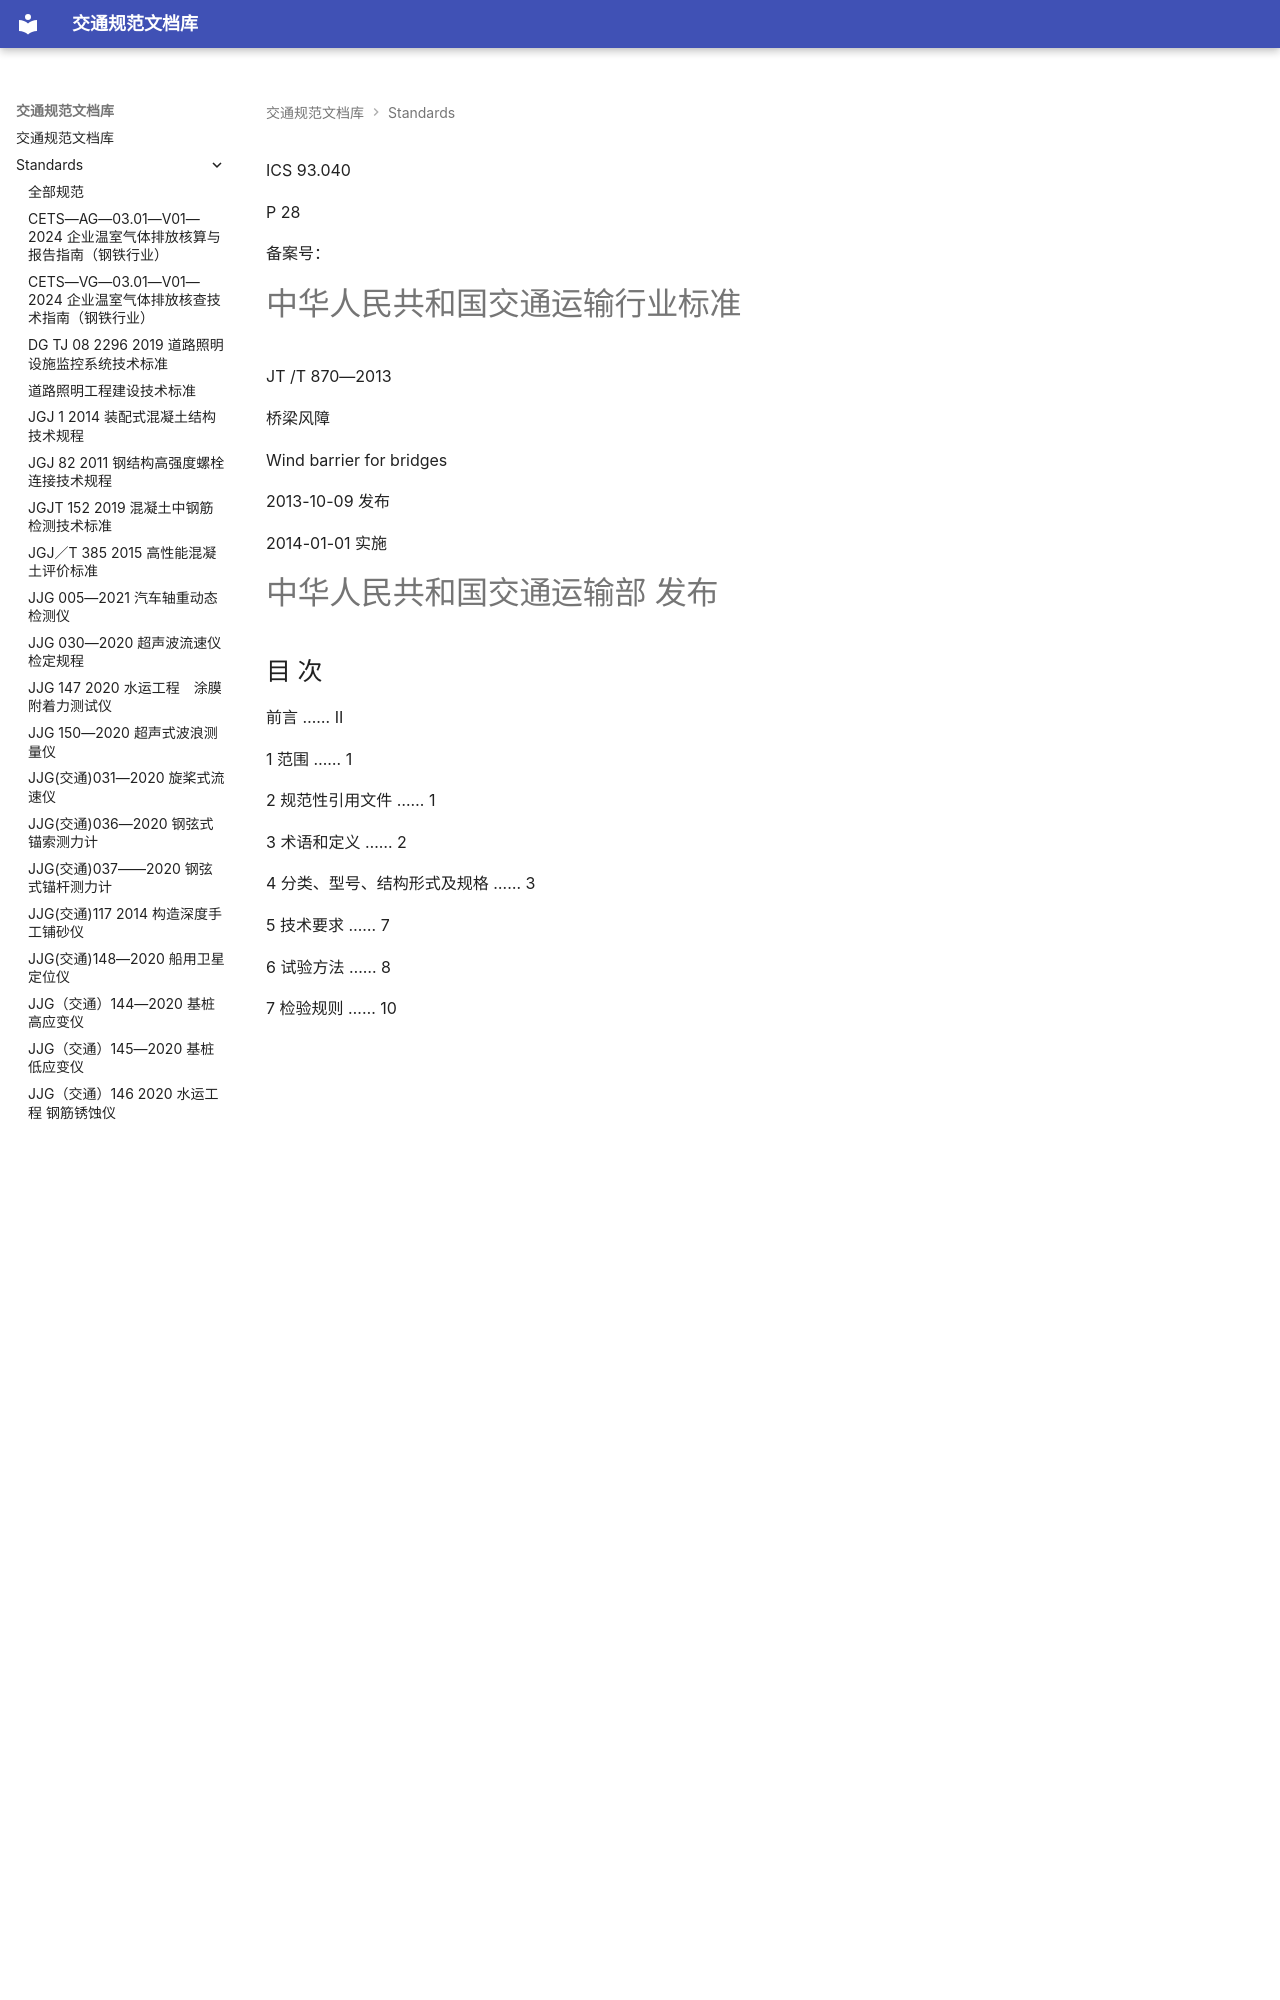

repository: 13lu14/standards-site- · page: standards/JT／T 870-2013 - 桥梁风障/index.html · generator: mkdocs

<!-- 第 1 页 -->

ICS 93.040

P 28

备案号：

# 中华人民共和国交通运输行业标准

JT /T 870—2013

桥梁风障

Wind barrier for bridges

2013-10-09 发布

2014-01-01 实施

# 中华人民共和国交通运输部 发布

<!-- 第 2 页 -->

## 目 次

前言 …… II  

1 范围 …… 1  

2 规范性引用文件 …… 1  

3 术语和定义 …… 2  

4 分类、型号、结构形式及规格 …… 3  

5 技术要求 …… 7  

6 试验方法 …… 8  

7 检验规则 …… 10  

8 标志、包装、运输和储存 …… 12  

附录 A(规范性附录) UV 层厚度检测方法 …… 14

<!-- 第 3 页 -->

## 前言

本标准按照 GB/T 1.1—2009 给出的规则起草。

本标准由中国公路学会桥梁和结构工程分会提出并归口。

本标准主要起草单位:浙江省交通工程建设集团有限公司、杭州市市政工程集团有限公司、中交公路规划设计院有限公司。

本标准参加起草单位:浙江华帅特塑业科技有限公司、同济大学建筑设计研究院(集团)有限公司。

本标准主要起草人:冯康言、童斌华、范厚彬、朱培良、周松国、朱益平、付锐锋、高金康、孔万义、应跃龙、强家宽、周联英、殷根华、罗刚、吴益梅、王达磊、高剑、陈军、邓广繁、陈小亮、顾林华。

<!-- 第 4 页 -->

## 桥梁风障

## 1 范围

本标准规定了桥梁风障的分类、型号、结构形式及规格、技术要求、试验方法、检验规则、标志、包装、运输和储存等。

本标准适用于共挤 UV 聚碳酸酯(PC)耐力板和聚甲基丙烯酸甲酯(PMMA)板制作的桥梁风障,其他材料制作的桥梁风障可参照使用。

## 2 规范性引用文件

下列文件对于本文件的应用是必不可少的。凡是注日期的引用文件,仅注日期的版本适用于本文件。凡是不注日期的引用文件,其最新版本(包括所有的修改单)适用于本文件。

GB/T 1036 塑料  $ -30^{\circ} $C ~  $ 30^{\circ} $C 线膨胀系数的测定 石英膨胀剂法

GB/T 1040(所有部分) 塑料 拉伸性能试验方法

GB/T 1040.2 塑料 拉伸性能的测定 第 2 部分: 模塑和挤塑塑料的试验条件

GB/T 1041 塑料 压缩性能的测定

GB/T 1043.1 塑料 简支梁冲击性能的测定 第1部分:非仪器化冲击试验

GB/T 1220 不锈钢棒

GB/T 1228 钢结构用高强度大六角头螺栓

GB/T 1229 钢结构用高强度大六角螺母

GB/T 1230 钢结构用高强度垫圈

GB/T 1591 低合金高强度结构钢

GB/T 1634.1 塑料 负荷变形温度的测定 第1部分:通用试验方法

GB/T 1634.2 塑料 负荷变形温度的测定 第 2 部分: 塑料、硬橡胶和长纤维增强复合材料

GB/T 2103 钢丝验收、包装、标志及质量证明书的一般规定

GB/T 2410 透明塑料透光率和雾度的测定

GB/T 3140 纤维增强塑料平均比热容试验方法

GB/T 3512 硫化橡胶或热塑性橡胶 热空气加速老化和耐热试验

GB/T 4240 不锈钢丝

GB/T 7134 浇铸型工业有机玻璃板材

GB/T 9341 塑料 弯曲性能的测定

GB/T 10294 绝热材料稳态热阻及有关特性的测定 防护热板法

GB/T 14370 预应力筋用锚具、夹具和连接器

GB/T 16422.2 塑料实验室光源暴露试验方法 第2部分:氙弧灯

GB 50205 钢结构工程施工质量验收规范

JTG/T F50 公路桥涵施工技术规范

ASTM D256 测定塑料的埃左锤冲击强度的试验方法(Standard Test Methods for Determining the Izd Pendulum Impact Resistance of Plastics)

ASTM D785 塑料与电绝缘材料的洛氏硬度的试验方法(Standard Test Method for Rockwell Hard-

<!-- 第 5 页 -->

ness of Plastics and Electrical Insulating Materials)

ASTM D792 用替换法测定塑料密度和比重(相对密度)的试验方法[Standard Test Methods for Density and Specific Gravity (Relative Density) of Plastics by Displacement]

DIN 4102-1 建材和构件的耐燃性 第 1 部分:建材概念、要求和检验(Fire behaviour of building materials and elements Part 1: Classification of building materials requirements and testing)

## 3 术语和定义

下列术语和定义适用于本文件。

### 3.1

桥梁风障 wind barrier for bridge

大风发生地区,为降低侧风对桥面行车安全的影响、改善桥面行车环境、提高桥梁有效通行时间,在桥梁两侧或中央分隔带上设置的装置。
